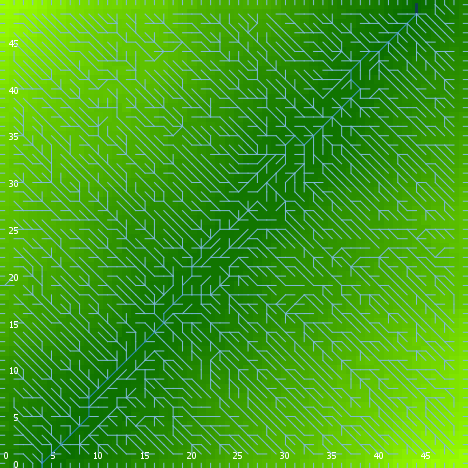

The table this chart was drawn from, first rows:
export-world data (NetLogo 6.0.4)
land_04_withSoilProperties.nlogo
05/10/2020 12:18:20:575 +0100
RANDOM STATE
0 0 -1727483681 549 0.6877337161967696 f…
GLOBALS
min-pxcor, max-pxcor, min-pycor, max-pycor, perspective, subject, nextIndex, directed-links, ticks, display-mode, elevationdistribution, elev_algorithm-style, elev_featureanglerange, elev_inversioniterations, elev_noise, elev_numdepressions, elev_numprotuberances, elev_numranges, elev_numrifts, elev_rangeaggregation, elev_rangeheight, elev_rangelength, elev_riftaggregation, elev_riftheight
0, 49, 0, 49, 0, nobody, 2600, "UNDIRECTED", -1, "terrain", [24.210992330127144 27.847760923205424 3…, "C#", 17.79, 1.29, 3.075, 10, 6, 83, 73, 0.9591, 23.91, 2696, 0.1341, -10.19
TURTLES
who, color, heading, xcor, ycor, shape, label, label-color, breed, hidden?, size, pen-size, pen-mode, numpoints
0, 115, 34, 45, 6, "default", "", 9.9, {breed flowholders}, true, 1, 1, "up", 
1, 15, 17, 15, 46, "default", "", 9.9, {breed flowholders}, true, 1, 1, "up", 
2, 95, 232, 45, 11, "default", "", 9.9, {breed flowholders}, true, 1, 1, "up", 
3, 95, 291, 4, 40, "default", "", 9.9, {breed flowholders}, true, 1, 1, "up", 
4, 25, 326, 15, 11, "default", "", 9.9, {breed flowholders}, true, 1, 1, "up", 
5, 115, 320, 34, 14, "default", "", 9.9, {breed flowholders}, true, 1, 1, "up", 
6, 5, 112, 19, 21, "default", "", 9.9, {breed flowholders}, true, 1, 1, "up", 
7, 135, 126, 10, 37, "default", "", 9.9, {breed flowholders}, true, 1, 1, "up", 
8, 25, 281, 17, 42, "default", "", 9.9, {breed flowholders}, true, 1, 1, "up", 
9, 75, 247, 23, 13, "default", "", 9.9, {breed flowholders}, true, 1, 1, "up", 
10, 97, 180, 26, 0, "line half", "", 9.9, {breed flowholders}, false, 1, 1, "up", 
11, 45, 172, 31, 7, "default", "", 9.9, {breed flowholders}, true, 1, 1, "up", 
12, 25, 142, 19, 27, "default", "", 9.9, {breed flowholders}, true, 1, 1, "up", 
13, 85, 207, 10, 7, "default", "", 9.9, {breed flowholders}, true, 1, 1, "up", 
14, 45, 142, 9, 24, "default", "", 9.9, {breed flowholders}, true, 1, 1, "up", 
15, 45, 313, 30, 1, "default", "", 9.9, {breed flowholders}, true, 1, 1, "up", 
16, 55, 224, 16, 26, "default", "", 9.9, {breed flowholders}, true, 1, 1, "up", 
17, 125, 38, 30, 26, "default", "", 9.9, {breed flowholders}, true, 1, 1, "up", 
18, 25, 268, 45, 30, "default", "", 9.9, {breed flowholders}, true, 1, 1, "up", 
19, 85, 283, 10, 35, "default", "", 9.9, {breed flowholders}, true, 1, 1, "up", 
20, 95, 8, 1, 35, "default", "", 9.9, {breed flowholders}, true, 1, 1, "up", 
21, 85, 0, 9, 32, "default", "", 9.9, {breed flowholders}, true, 1, 1, "up", 
22, 105, 137, 41, 47, "default", "", 9.9, {breed flowholders}, true, 1, 1, "up", 
23, 55, 60, 37, 35, "default", "", 9.9, {breed flowholders}, true, 1, 1, "up", 
24, 125, 0, 27, 40, "default", "", 9.9, {breed flowholders}, true, 1, 1, "up", 
25, 5, 263, 30, 41, "default", "", 9.9, {breed flowholders}, true, 1, 1, "up", 
26, 115, 308, 42, 40, "default", "", 9.9, {breed flowholders}, true, 1, 1, "up", 
27, 95, 275, 28, 13, "default", "", 9.9, {breed flowholders}, true, 1, 1, "up", 
28, 35, 45, 27, 12, "default", "", 9.9, {breed flowholders}, true, 1, 1, "up", 
29, 125, 348, 25, 2, "default", "", 9.9, {breed flowholders}, true, 1, 1, "up", 
30, 35, 220, 38, 30, "default", "", 9.9, {breed flowholders}, true, 1, 1, "up", 
31, 45, 27, 18, 13, "default", "", 9.9, {breed flowholders}, true, 1, 1, "up", 
32, 95, 35, 45, 7, "default", "", 9.9, {breed flowholders}, true, 1, 1, "up", 
33, 15, 337, 48, 47, "default", "", 9.9, {breed flowholders}, true, 1, 1, "up", 
34, 55, 265, 23, 19, "default", "", 9.9, {breed flowholders}, true, 1, 1, "up", 
35, 125, 202, 46, 21, "default", "", 9.9, {breed flowholders}, true, 1, 1, "up", 
36, 95, 112, 40, 37, "default", "", 9.9, {breed flowholders}, true, 1, 1, "up", 
37, 55, 143, 31, 9, "default", "", 9.9, {breed flowholders}, true, 1, 1, "up", 
38, 135, 346, 3, 24, "default", "", 9.9, {breed flowholders}, true, 1, 1, "up", 
39, 65, 350, 27, 36, "default", "", 9.9, {breed flowholders}, true, 1, 1, "up", 
40, 105, 229, 30, 35, "default", "", 9.9, {breed flowholders}, true, 1, 1, "up", 
41, 5, 294, 21, 47, "default", "", 9.9, {breed flowholders}, true, 1, 1, "up", 
42, 135, 293, 36, 2, "default", "", 9.9, {breed flowholders}, true, 1, 1, "up", 
43, 95, 20, 35, 7, "default", "", 9.9, {breed flowholders}, true, 1, 1, "up", 
44, 5, 34, 34, 1, "default", "", 9.9, {breed flowholders}, true, 1, 1, "up", 
45, 85, 141, 15, 16, "default", "", 9.9, {breed flowholders}, true, 1, 1, "up", 
46, 115, 80, 32, 43, "default", "", 9.9, {breed flowholders}, true, 1, 1, "up", 
47, 15, 297, 24, 44, "default", "", 9.9, {breed flowholders}, true, 1, 1, "up", 
48, 95, 254, 44, 7, "default", "", 9.9, {breed flowholders}, true, 1, 1, "up", 
49, 135, 39, 2, 41, "default", "", 9.9, {breed flowholders}, true, 1, 1, "up", 
50, 115, 27, 7, 33, "default", "", 9.9, {breed flowholders}, true, 1, 1, "up", 
... 10,441 more rows
